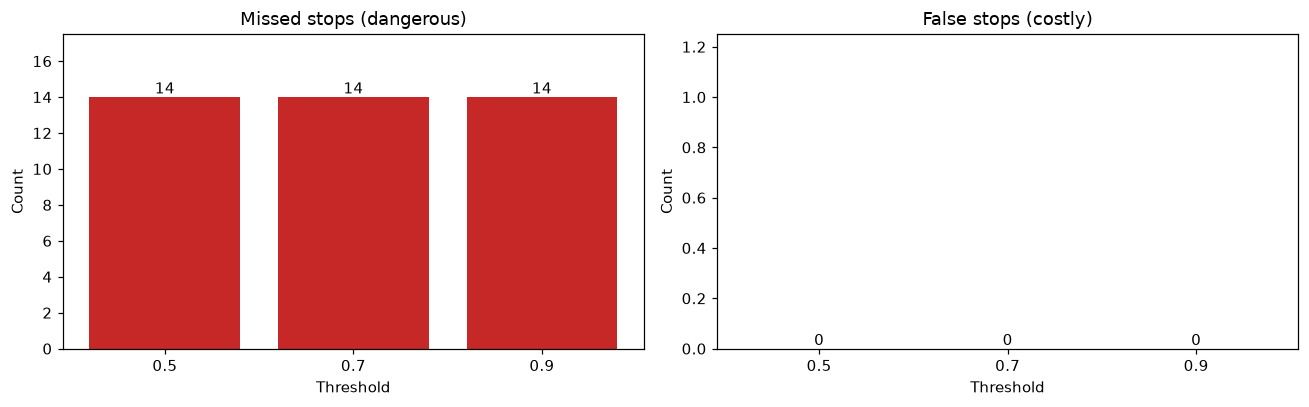

The file beside this chart, header and first rows:
threshold, work shift: misses, work shift: false stops, live trial: misses, live trial: false stops, phone clips: misses, phone clips: false stops, TOTAL misses, TOTAL false stops
0.5, 4, 0, 10, 0, 0, 0, 14, 0
0.7, 4, 0, 10, 0, 0, 0, 14, 0
0.9, 4, 0, 10, 0, 0, 0, 14, 0
